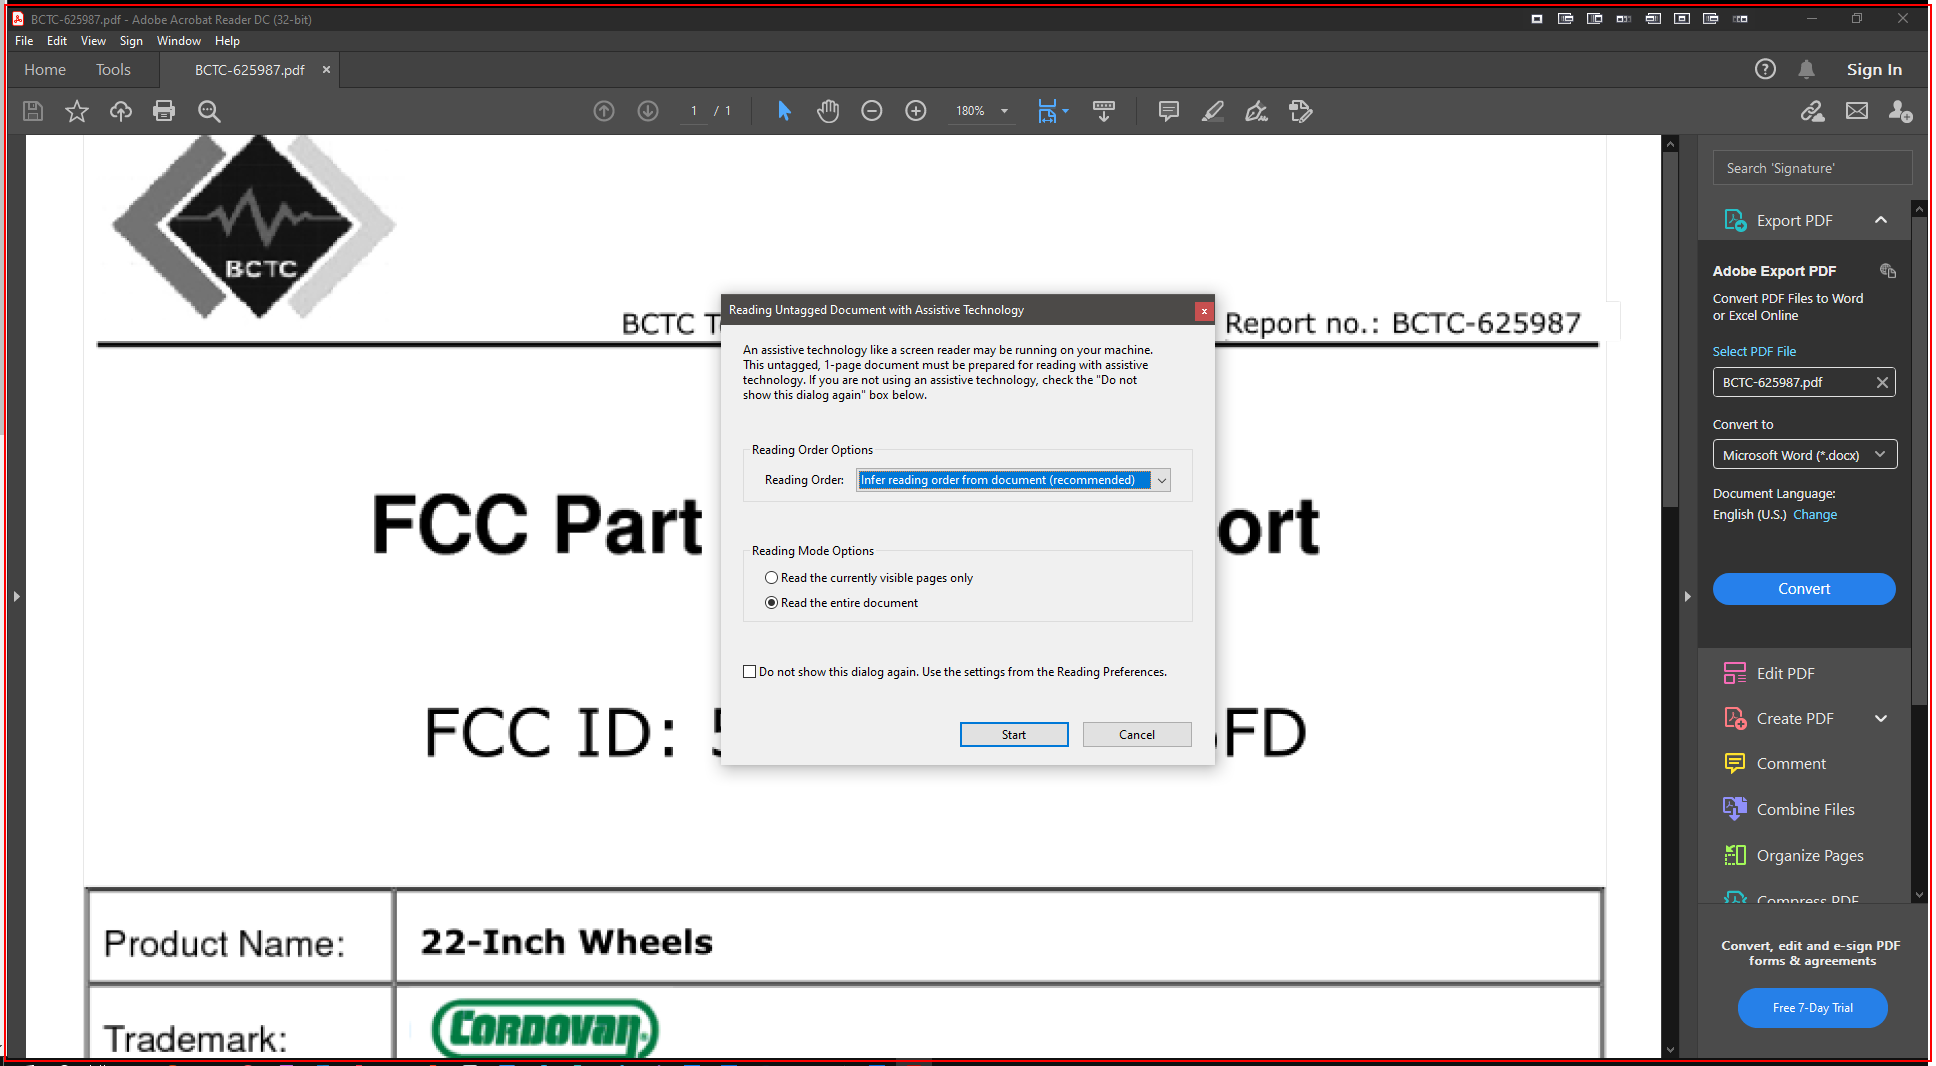
Task: Robot that uses OCR in a PDF
Workflow: Main

Step 1: type a value into the element in window '*.pdf - Adobe Acrobat Reader DC (32-bit)' (acrord32.exe)

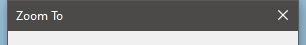
Step 2: Attach Window Zoom Window on the dialog in window 'Zoom To' (acrord32.exe)

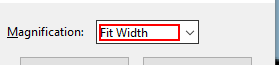
Step 3: type "["75%" +"[k(enter)]"]" into the text box 'Magnification:'

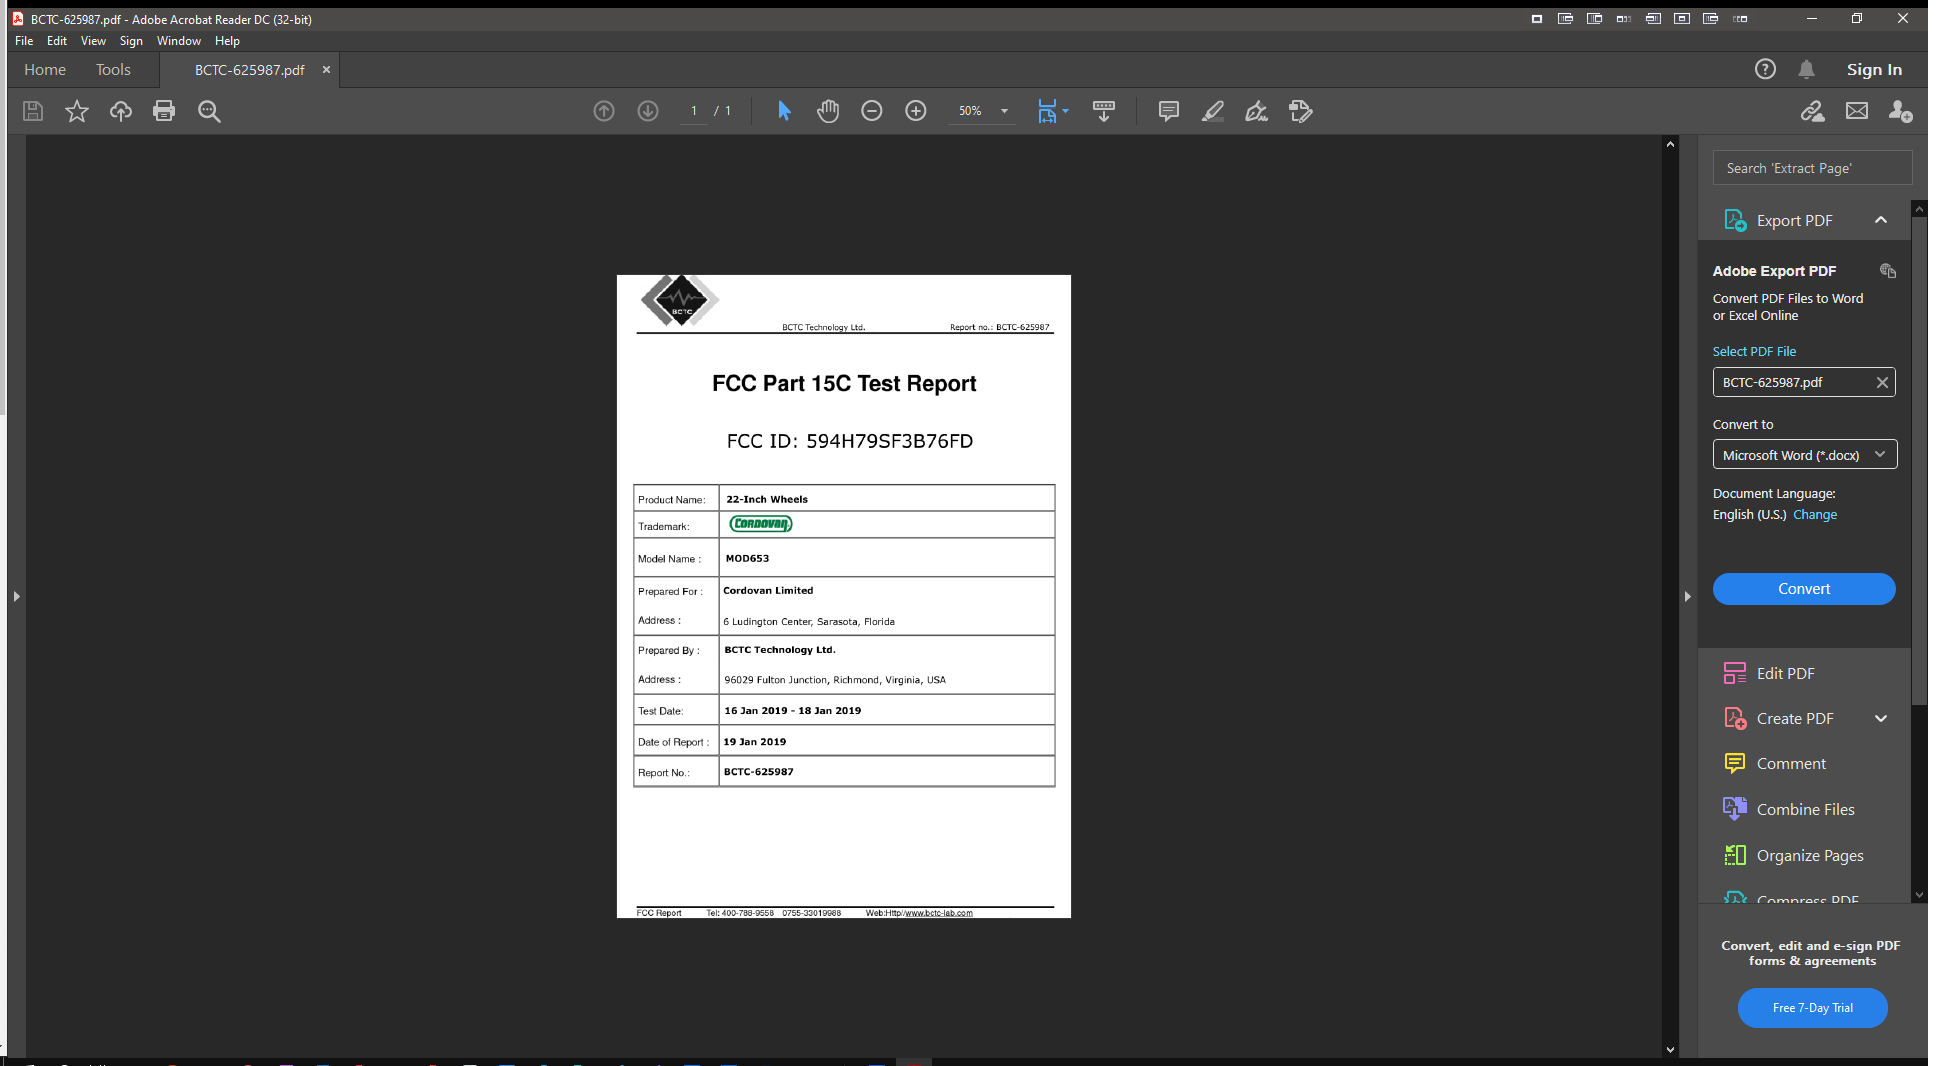
Step 4: Attach Window 'BCTC 6259 Acrobatsd' on the element in window '*.pdf - Adobe Acrobat Reader DC (32-bit)' (acrord32.exe)

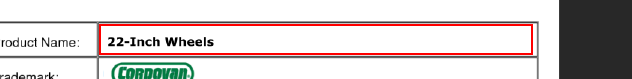
Step 5: get-text from the element 'Alert: Empty document' in window 'AVScrolledPageView'

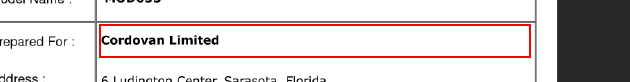
Step 6: get-text from the element 'Alert: Empty document' in window 'AVScrolledPageView'

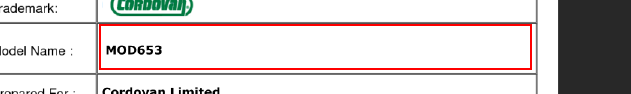
Step 7: get-text from the element 'Alert: Empty document' in window 'AVScrolledPageView'

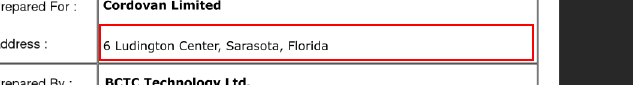
Step 8: get-text from the element 'Alert: Empty document' in window 'AVScrolledPageView'

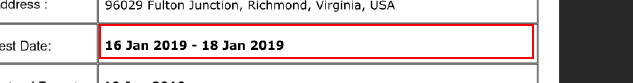
Step 9: get-text from the element 'Alert: Empty document' in window 'AVScrolledPageView'

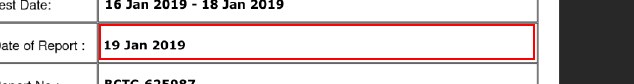
Step 10: get-text from the element 'Alert: Empty document' in window 'AVScrolledPageView'

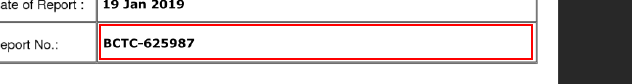
Step 11: get-text from the element 'Alert: Empty document' in window 'AVScrolledPageView'

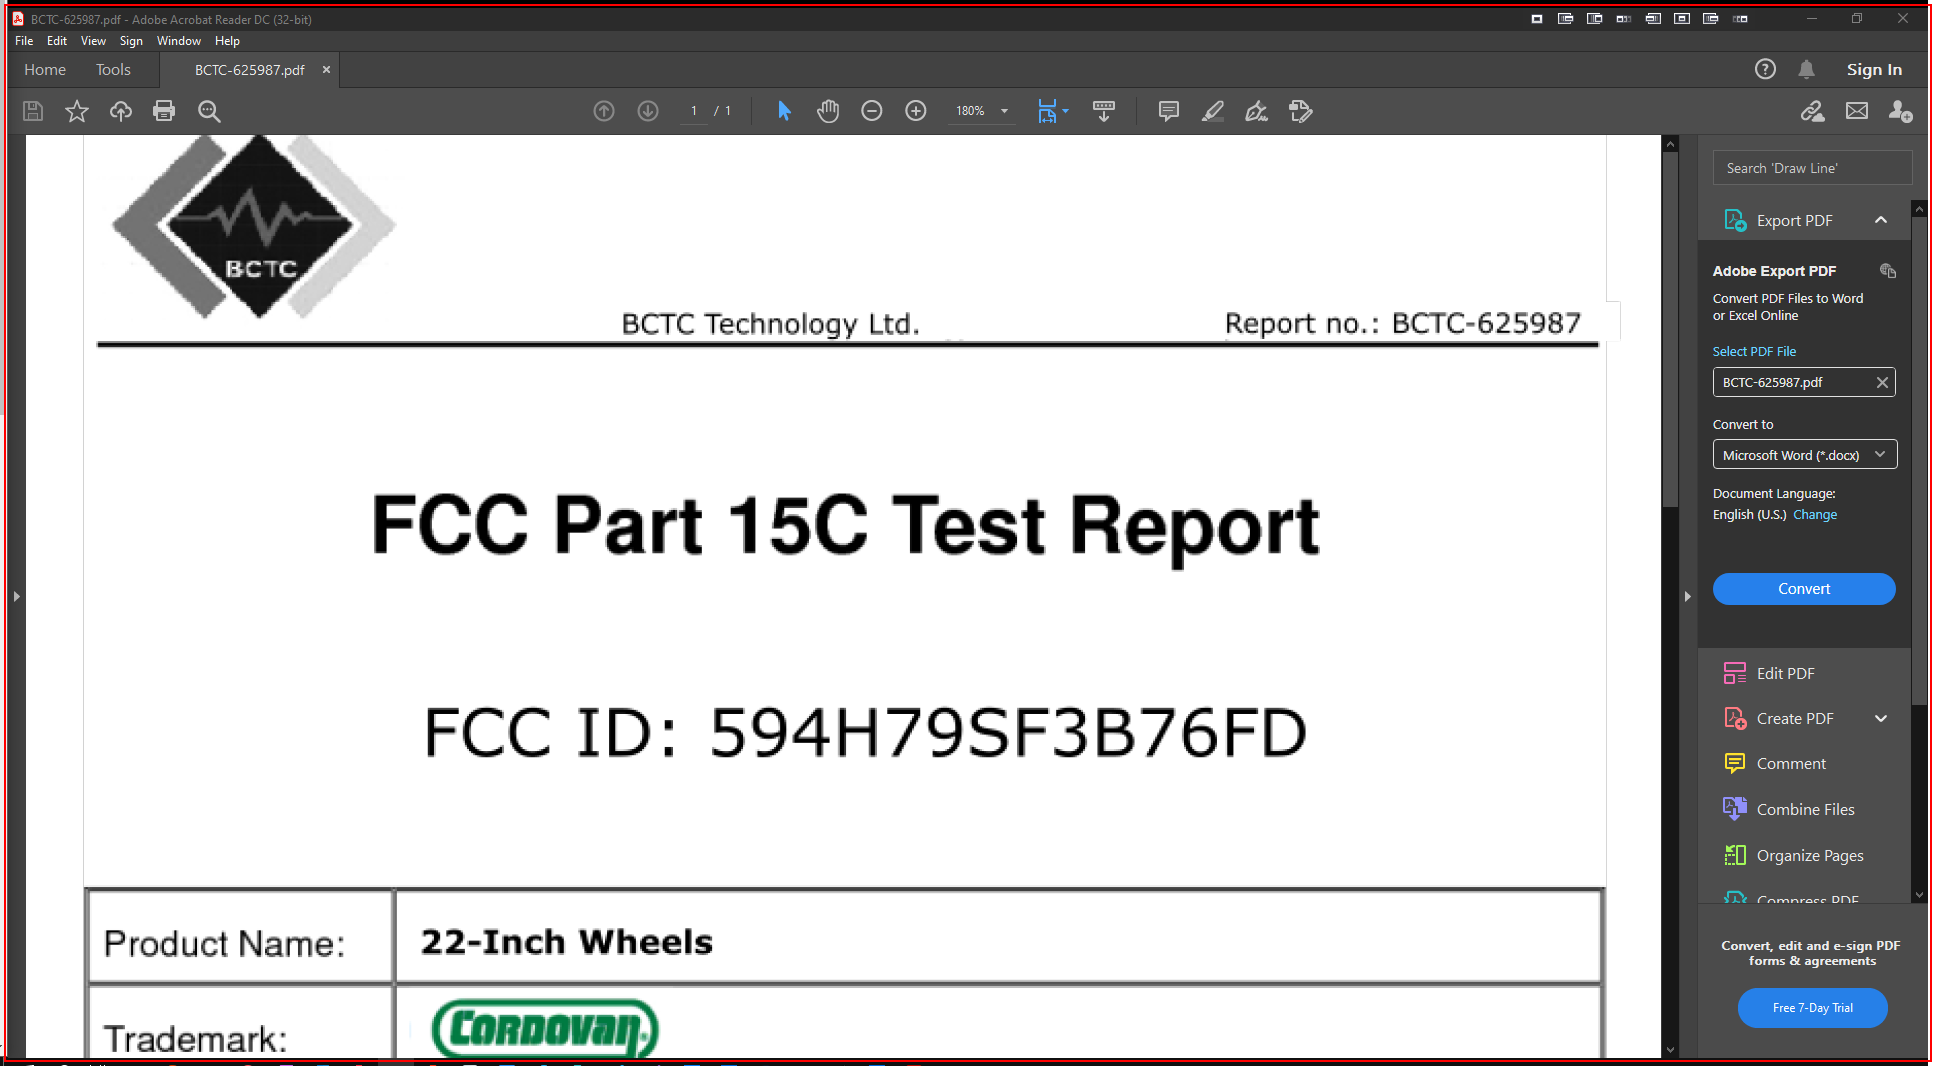
Step 12: Close Application 'acrord32.exe BCTC-62598...' on the element in window '*.pdf - Adobe Acrobat Reader DC (32-bit)' (acrord32.exe)